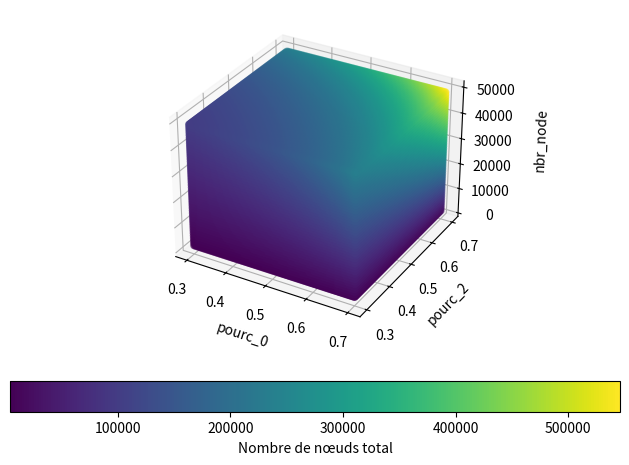

The script that saved this image:
import matplotlib.pyplot as plt
import numpy as np
from mpl_toolkits.mplot3d import Axes3D

# Générer les valeurs des paramètres
nbr_nodes = np.arange(2000, 50000, 1000)
pourc_0 = np.linspace(0.3, 0.7, num=100)
pourc_2 = np.linspace(0.3, 0.7, num=100)

# Créer une grille de coordonnées
nbr_nodes, pourc_0, pourc_2 = np.meshgrid(nbr_nodes, pourc_0, pourc_2)

# Calculer le nombre de nœuds en fonction des paramètres avec la formule d'origine
nombre_noeuds = (np.sqrt(nbr_nodes / ((1 - pourc_0) * (1 - pourc_2))) + 1) ** 2

# Créer la figure 3D
fig = plt.figure()
ax = fig.add_subplot(111, projection='3d')

# Aplatir les tableaux 3D en tableaux 1D
nbr_nodes_flat = nbr_nodes.flatten()
pourc_0_flat = pourc_0.flatten()
pourc_2_flat = pourc_2.flatten()
nombre_noeuds_flat = nombre_noeuds.flatten()

# Plotter les données avec scatter
scatter = ax.scatter(pourc_0_flat, pourc_2_flat, nbr_nodes_flat, c=nombre_noeuds_flat, cmap='viridis')

# Configurer les axes et les étiquettes
ax.set_xlabel('pourc_0')
ax.set_ylabel('pourc_2')
ax.set_zlabel('nbr_node', labelpad=15)

# Ajouter une barre de couleur
cbar = plt.colorbar(scatter, orientation="horizontal", pad=0.1)
cbar.set_label('Nombre de nœuds total')

# Move the z-axis tick values to the right
ax.tick_params(axis='z', pad=6)

# Ajuster les marges du graphique
plt.tight_layout()

# Afficher le graphique
plt.show()
